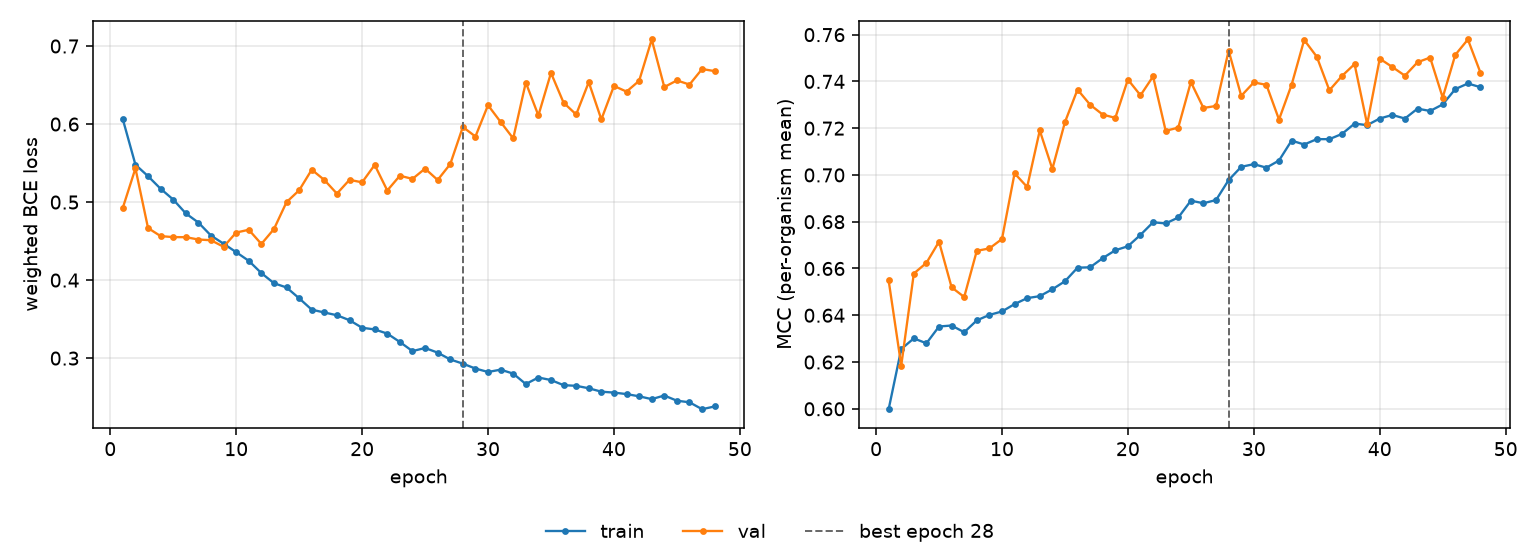

Source data for this figure (header and first rows):
epoch, tr_loss, vl_loss, tr_mcc, vl_mcc, is_best
1, 0.606, 0.4928, 0.5998, 0.6549, False
2, 0.5479, 0.5433, 0.6256, 0.6185, False
3, 0.5332, 0.4667, 0.6301, 0.6579, False
4, 0.5171, 0.4564, 0.628, 0.6624, False
5, 0.5032, 0.4551, 0.6352, 0.6715, False
6, 0.4855, 0.455, 0.6356, 0.6519, False
7, 0.4737, 0.452, 0.6327, 0.6478, False
8, 0.4571, 0.4511, 0.6378, 0.6675, False
9, 0.4467, 0.4427, 0.6402, 0.6686, False
10, 0.4358, 0.461, 0.6416, 0.6726, False
11, 0.4247, 0.4645, 0.6448, 0.7007, False
12, 0.409, 0.4463, 0.6473, 0.6948, False
13, 0.396, 0.4655, 0.6482, 0.719, False
14, 0.3906, 0.5, 0.6511, 0.7026, False
15, 0.3767, 0.5151, 0.6545, 0.7226, False
16, 0.3621, 0.5415, 0.6603, 0.7365, False
17, 0.3585, 0.5284, 0.6605, 0.73, False
18, 0.355, 0.5109, 0.6644, 0.7258, False
19, 0.3486, 0.5285, 0.6678, 0.7244, False
20, 0.3389, 0.5253, 0.6695, 0.7408, False
21, 0.3368, 0.5477, 0.6744, 0.7341, False
22, 0.3314, 0.5149, 0.6798, 0.7421, False
23, 0.3207, 0.5338, 0.6793, 0.7189, False
24, 0.309, 0.5297, 0.6818, 0.7202, False
25, 0.313, 0.5429, 0.689, 0.7397, False
26, 0.307, 0.5283, 0.6879, 0.7286, False
27, 0.2983, 0.5487, 0.6893, 0.7295, False
28, 0.293, 0.5963, 0.6978, 0.7531, True
29, 0.2866, 0.5841, 0.7035, 0.7338, False
30, 0.2823, 0.6242, 0.7046, 0.7396, False
31, 0.2852, 0.6027, 0.7031, 0.7385, False
32, 0.2801, 0.5816, 0.7062, 0.7237, False
33, 0.2668, 0.6532, 0.7147, 0.7385, False
34, 0.2752, 0.6111, 0.713, 0.7577, False
35, 0.2719, 0.6656, 0.7153, 0.7506, False
36, 0.2653, 0.6274, 0.7153, 0.7362, False
37, 0.2645, 0.6123, 0.7175, 0.7423, False
38, 0.2614, 0.6537, 0.722, 0.7474, False
39, 0.257, 0.606, 0.7213, 0.7217, False
40, 0.2558, 0.6489, 0.7241, 0.7497, False
41, 0.2539, 0.6416, 0.7257, 0.7462, False
42, 0.2511, 0.6554, 0.7241, 0.7425, False
43, 0.2475, 0.7084, 0.7284, 0.7482, False
44, 0.2521, 0.6474, 0.7274, 0.7502, False
45, 0.2454, 0.656, 0.7302, 0.7331, False
46, 0.2434, 0.6506, 0.7367, 0.7514, False
47, 0.2345, 0.6706, 0.7391, 0.7579, False
48, 0.2381, 0.6679, 0.7375, 0.7437, False
